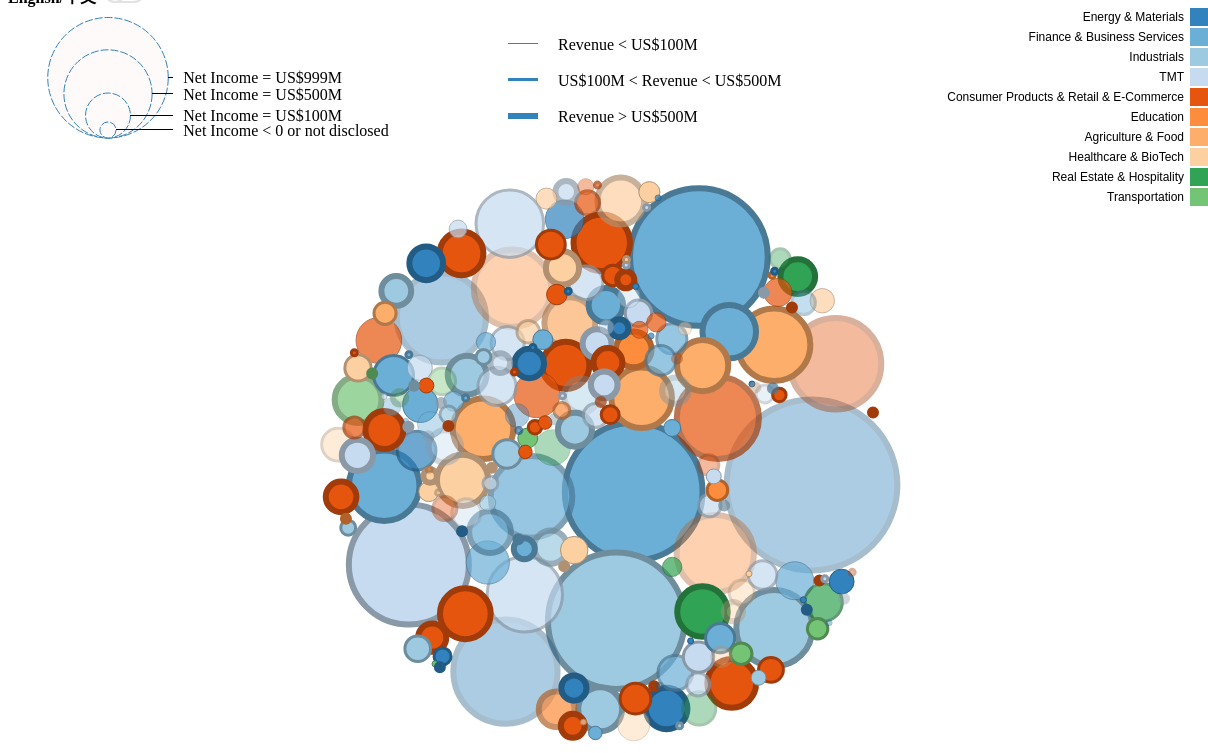
D3 v3 page, settled after 480 driven frames (8 s of simulated time); the page loaded 1 data file(s).


  (function(i,s,o,g,r,a,m){i['GoogleAnalyticsObject']=r;i[r]=i[r]||function(){
    (i[r].q=i[r].q||[]).push(arguments)},i[r].l=1*new Date();a=s.createElement(o),
    m=s.getElementsByTagName(o)[0];a.async=1;a.src=g;m.parentNode.insertBefore(a,m)
  })(window,document,'script','https://www.google-analytics.com/analytics.js','ga');

  ga('create', 'UA-17355070-1', 'auto');
  ga('send', 'pageview');

  
// ── src/bubble_chart.js


/* bubbleChart creation function. Returns a function that will
 * instantiate a new bubble chart given a DOM element to display
 * it in and a dataset to visualize.
 *
 * Organization and style inspired by:
 * https://bost.ocks.org/mike/chart/
 *
 */
function bubbleChart() {
  // Constants for sizing
  var width = 1200;
  var height = 900;

  // tooltip for mouseover functionality
  var tooltip = floatingTooltip('gates_tooltip', 240);

  // Locations to move bubbles towards, depending
  // on which view mode is selected.
  var center = { x: width / 2, y: height / 2 };

  // Used when setting up force and
  // moving around nodes
  var damper = 0.10;

  // These will be set in create_nodes and create_vis
  var svg = null;
  var bubbles = null;
  var nodes = [];

  // Charge function that is called for each node.
  // Charge is proportional to the diameter of the
  // circle (which is stored in the radius attribute
  // of the circle's associated data.
  // This is done to allow for accurate collision
  // detection with nodes of different sizes.
  // Charge is negative because we want nodes to repel.
  // Dividing by 8 scales down the charge to be
  // appropriate for the visualization dimensions.
  function charge(d) {
    return -Math.pow(d.radius, 2.0)/10;
  }

  // Here we create a force layout and
  // configure it to use the charge function
  // from above. This also sets some contants
  // to specify how the force layout should behave.
  // More configuration is done below.
  var force = d3.layout.force()
    .size([width, height])
    .charge(charge)
    .gravity(-0.01)
    .friction(0.9);

  
  // Nice looking colors - no reason to buck the trend
  var fillColor = d3.scale.category20c();
  // console.log(fillColor);
  // function colores_google(n) {
  //   var colores_g = ["#3366cc", "#dc3912", "#ff9900", "#109618", "#990099", "#0099c6", "#dd4477", "#66aa00", "#b82e2e", "#316395", "#994499", "#22aa99", "#aaaa11", "#6633cc", "#e67300", "#8b0707", "#651067", "#329262", "#5574a6", "#3b3eac"];
  //   var colores_g = ["#3366cc", "#dc3912", "#ff9900", "#109618", "#990099", "#0099c6", "#dd4477", "#66aa00", "#b82e2e", "#316395", "#994499", "#22aa99", "#aaaa11", "#6633cc", "#e67300", "#8b0707", "#651067", "#329262", "#5574a6", "#3b3eac"];
  //   return colores_g[n % colores_g.length];
  // }
  // var fillColor = d3.scale.ordinal()
  //   .domain(['low', 'medium', 'high'])
  //   .range(['#d84b2a', '#beccae', '#7aa25c']);

  // Sizes bubbles based on their area instead of raw radius
  var radiusScale = d3.scale.pow()
    .exponent(0.5)
    .range([5, 60]);

  /*
   * This data manipulation function takes the raw data from
   * the CSV file and converts it into an array of node objects.
   * Each node will store data and visualization values to visualize
   * a bubble.
   *
   * rawData is expected to be an array of data objects, read in from
   * one of d3's loading functions like d3.csv.
   *
   * This function retrt142dsfdsaf8677jjrtyvdwhbnadfkcurns the new node array, with a node in that
   * array for each element in the rawData input.
   */
  var industries = [];
  var legend = legend || {};
  var legend_radius = legend_radius || {};
  var legend_stroke = legend_stroke || {};
  var labels = labels || {};

  // Hide Language Switching when click Language button.
  $("#lang_sw").on('change',function(){
    lang_flag = $(this).is(":checked")?"cn":"en";
    $("#all").html(translate("all",lang_flag))
    $("#industry").html(translate("industry",lang_flag));
    $("#netincome").html(translate("netincome",lang_flag));
    $("#scores").html(translate("scores",lang_flag));
    changeLegend(false);
    labels.text(function(d){
      return translate(industries[d], lang_flag);
    });
  });

  // Hide Tooltip when clicking close button.
  $('body').on('click','.tooltip .close_btn', function(e){
      // Reset node size
      svg.selectAll('.bubble')
          .classed('active', false)
          .transition()
          .ease(d3.easeElastic)
          .delay(0)
          .duration(1000)
          .attr('r', function (d) {
            return d.radius;
          })
          .attr('stroke', function(d){return d3.rgb(fillColor(d.group)).darker();});
      tooltip.hideTooltip();
  });
  
  function changeLegend(flg)
  {
    if (flg){
      legend.append("rect")
                .attr("x", width - 18)
                .attr("width", 18)
                .attr("height", 18)
                .style("fill", fillColor);

      legend.append("text")
                .attr("x", width - 24)
                .attr("y", 9)
                .attr("dy", ".35em")
                .style("text-anchor", "end")
                .text(function (d) {  var lang = $("#lang_sw").is(":checked")?"cn":"en"; return translate(industries[d].toLowerCase(), lang); } );
   
     // var legend_scale = d3.scale.sqrt()
     //            .domain([0, 1000000])
     //            .range([0, 100])
     //  legend_scale.domain([0,1000000])

      var formatSI = d3.format('s')
      var formatCurrencySI = function(d) { 
        if (d == 3) return 'Net Income < 0 or not disclosed'
        else return 'Net Income = US$' + d + 'M';
      }

      var circleKey = circleLegend()
          .scale(radiusScale)
          .tickValues([3, 100, 500, 999])
          .tickFormat(formatCurrencySI)
          .tickPadding(10)
          .orient("right") //default

      svg.append('g')
        .attr('transform', 'translate(100, 130)')
        .call(circleKey)

      legend_stroke
                      .append("rect")
                      .attr("x", 500)
                      .attr("y", function(d){return 20 + d.id*15})
                      .attr("width" , 30)
                      .attr("height" , function(d){ return d.size;})
                      .style("fill", "rgb(49, 130, 189)")
      legend_stroke.append("text")
                      .attr("x", 550)
                      .attr("y", function(d){return 20 + d.id*15 + d.id })
                      .attr("dy", ".35em")
                      .style("text-anchor", "start")
                      .text(function(d){return d.value;});


    } else {
      legend.select("text")
                .text(function (d) {  var lang = $("#lang_sw").is(":checked")?"cn":"en"; return translate(industries[d].toLowerCase(), lang); } );
    }

  }
  function createNodes(rawData) {
    // Use map() to convert raw data into node data.
    // Checkout http://learnjsdata.com/ for more on
    // working with data.

    var group_count = 0;
    var co_ord = [];

    rawData = rawData.filter(item => parseInteger(item["Net income (US$M)"])!=0);
    rawData = rawData.filter(item => item["Industries"].replace(/\s*$/,'')!='');

    for (var el in rawData)
    {
      rawData[el].id = el;
      // debugger;
      rawData[el].Industries = rawData[el].Industries.replace(/\s*$/,'');
      rawData[el].Industries =  rawData[el].Industries.toUpperCase();
      if (industries.indexOf(rawData[el].Industries) == -1)
      {
        industries.push(rawData[el].Industries);
        rawData[el].group = group_count;
        co_ord[rawData[el].group] = 1;
        group_count++;
      }
      else
      {
        rawData[el].id = el;
        rawData[el].group = industries.indexOf(rawData[el].Industries);
        co_ord[rawData[el].group]++;
      }
    }

    var myNodes = rawData.map(function (d) {
      var netincome = parseInteger(d["Net income (US$M)"]);
      var revenue = parseInteger(d["Revenue (US$M)"]);
      var year = parseInt(d["Funded year"]);
      return {
        id: d.id,
        radius: (netincome<0)?3:radiusScale(netincome),
        value: netincome,
        revenue: revenue,
        year: year,
        description: d["Description"],
        name: d["Target company"],
        org: d.Industries,
        url: d.Website,
        group: d.group,
        x: Math.random() * width,
        y: Math.random() * height
      };
    });
    // sort them to prevent occlusion of smaller nodes.
    myNodes.sort(function (a, b) { return b.value - a.value; });
    

    return myNodes;
  }

  /*
   * Main entry point to the bubble chart. This function is returned
   * by the parent closure. It prepares the rawData for visualization
   * and adds an svg element to the provided selector and starts the
   * visualization creation process.
   *
   * selector is expected to be a DOM element or CSS selector that
   * points to the parent element of the bubble chart. Inside this
   * element, the code will add the SVG continer for the visualization.
   *
   * rawData is expected to be an array of data objects as provided by
   * a d3 loading function like d3.csv.
   */
  var chart = function chart(selector, rawData) {
    // Use the max total_amount in the data as the max in the scale's domain
    // note we have to ensure the total_amount is a number by converting it
    // with `+`.
    var maxAmount = d3.max(rawData, function (d) { return parseInt(d["Net income (US$M)"]); });
    radiusScale.domain([0, maxAmount]);

    nodes = createNodes(rawData);
    // Set the force's nodes to our newly created nodes array.
    force.nodes(nodes);

    // Create a SVG element inside the provided selector
    // with desired size.
    svg = d3.select(selector)
      .append('svg')
      .attr('width', width)
      .attr('height', height);

    // Bind nodes data to what will become DOM elements to represent them.
    bubbles = svg.selectAll('.bubble')
      .data(nodes, function (d) { return d.id; });
    // Create new circle elements each with class `bubble`.
    // There will be one circle.bubble for each object in the nodes array.
    // Initially, their radius (r attribute) will be 0.
    bubbles.enter().append('circle')
      .classed('bubble', true)
      .attr('r', 0)
      .attr('fill', function (d) { return fillColor(d.group); })
      .attr('stroke', function (d) { return d3.rgb(fillColor(d.group)).darker(); })
      .attr('stroke-width', function(d){
        if (d.revenue < 100)
        {
          return 1;
        }else if ((d.revenue >= 100) && (d.revenue <= 500))
        {
          return 3;
        }else if (d.revenue > 500)
        {
          return 6;
        }
      })
      .attr('opacity', function(d){
        var yr = parseInt(d.year);
        if (yr<2014)
        {
          return 1;
        }
        else if((yr >= 2014) && (yr < 2016 ) )
        {
          return 0.7;
        }
        else if(yr >= 2016)
        {
          return 0.4;
        }
      })
      .on('click', function(d){
        var node = this, d3Node = d3.select(node);
        if (d3Node.classed('active')) {
            // Reset node size
						svg.selectAll('.bubble')
                .classed('active', false)
                .transition()
								.ease(d3.easeElastic)
								.delay(0)
								.duration(1000)
								.attr('r', function (d) {
									return d.radius;
								})
            hideDetail(d,this);
				}
				// If node is selected for first time
				else {
						// Change selected node to 'active'
						// Enlarge selected node, shrink all others
						svg.selectAll('.bubble')
              .classed('active', false)
              .transition()
							.ease(d3.easeElastic)
							.delay(0)
							.duration(800)
							.attr('r', function (d) {
								return (this === node) ? d.radius * 1.1 : d.radius;
							})
            d3Node.classed('active', true)
            showDetail(d, this);
    		}

      });
      // .on('mouseover', showDetail) 
      // .on('mouseout', hideDetail);

    // Fancy transition to make bubbles appear, ending with the
    // correct radius
    bubbles.transition()
      .duration(1000)
      .attr('r', function (d) { return d.radius; });


    legend = svg.selectAll(".legend")
      .data(fillColor.domain())
      .enter().append("g")
      .attr("class", "legend")
      .attr("transform", function (d, i) { return "translate(0," + i * 20 + ")"; });

    legend_stroke = svg.selectAll(".stroke_legend")
      .data(stroke_lg)
      .enter().append("g")
      .attr("class", "stroke_legend")
      .attr("transform", function (d, i) { return "translate(0," + i * 20 + ")"; });
    changeLegend(true);

    // Set initial layout to single group.
    // splitByNetIncome();
    groupAll();
  };

  /*
   * Sets visualization in "single group mode".
   */
  function groupAll() {
    hideIndividualLabels();
    // svg.attr("height", 900); 
    force.on('tick', function (e) {
      bubbles.each(moveToCenter(e.alpha))
        .attr('cx', function (d) { return d.x; })
        .attr('cy', function (d) { return d.y; });
    });

    force.start();
  }

  /*
   * Helper function for "single group mode".
   * Returns a function that takes the data for a
   * single node and adjusts the position values
   * of that node to move it toward the center of
   * the visualization.
   */
  function moveToCenter(alpha) {
    return function (d) {
      d.x = d.x + (center.x - d.x) * damper * alpha;
      d.y = d.y + (center.y - d.y) * damper * alpha;
    };
  }

  /*
   * Sets visualization in "split by Net Income mode".
   */
  function splitByNetIncome() {
    showIndividualLabels(2);
    svg.attr("height", 1100);
    force.on('tick', function (e) {
      bubbles.each(moveToNetIncome(e.alpha))
        .attr('cx', function (d) { return d.x; })
        .attr('cy', function (d) { return d.y; });
    });

    force.start();
  }

  /*
   * Helper function for "split by Net Income mode".
   * Returns a function that takes the data for a
   * single node and adjusts the position values
   * of that node to move it the year center for that
   * node.
   */
  function moveToNetIncome(alpha) {
    return function (d) {
      var gn = 0;
      // if (d.value <0) gn = 0; else
      if (d.value >0 &&  d.value<=20) gn = 1;
      else if (d.value > 20 && d.value <= 50) gn = 2;
      else if (d.value > 50 && d.value <= 100) gn = 3;
      else if (d.value > 100) gn = 4;

      var target = netIncomeCenterPos[gn];
      d.x = d.x + (target.x - d.x) * damper * alpha ;
      d.y = d.y + (target.y - d.y) * damper * alpha ;
      // console.log(d);      
    };
  }

  /*
   * Sets visualization in "split by Industry mode".
   */

  function splitByIndustry() {
    showIndividualLabels(1);
    svg.attr("height", 1100);
    force.on('tick', function (e) {
      bubbles.each(moveToIndustries(e.alpha))
        .attr('cx', function (d) { return d.x; })
        .attr('cy', function (d) { return d.y; });
    });

    force.start();
  }

  /*
   * Helper function for "split by Industry mode".
   * Returns a function that takes the data for a
   * single node and adjusts the position values
   * of that node to move it the year center for that
   * node.
   */
  function moveToIndustries(alpha) {
    return function (d) {
      var target = coordinates[d.group];
      d.x = d.x + (target.x - d.x) * damper * alpha ;
      d.y = d.y + (target.y - d.y) * damper * alpha ;
      // console.log(d);      
    };
  }

  /*
   * Sets visualization in "split by Serra Scores mode".
   */
  function splitBySerraScores() {
    showIndividualLabels(3);
    svg.attr("height", 1100);
    force.on('tick', function (e) {
      bubbles.each(moveToSerraScores(e.alpha))
        .attr('cx', function (d) { return d.x; })
        .attr('cy', function (d) { return d.y; });
    });

    force.start();
  }

  /*
   * Helper function for "split by Industry mode".
   * Returns a function that takes the data for a
   * single node and adjusts the position values
   * of that node to move it the year center for that
   * node.
   */
  function moveToSerraScores(alpha) {
    return function (d) {
      var gn = 0
      if (d.year < 2014) gn = 0;
      else if (d.year >= 2014 && d.year < 2016) gn = 1;
      else if (d.year >= 2016) gn = 2;
      var target = scoresCenterPos[gn];
      d.x = d.x + (target.x - d.x) * damper * alpha ;
      d.y = d.y + (target.y - d.y) * damper * alpha ;
      // console.log(d);      
    };
  }



  /*
   * Hides Year title displays.
   */
  function hideIndividualLabels() {
    svg.selectAll('.industries').remove();
    svg.selectAll('.netincomes').remove();
    svg.selectAll('.scores').remove();
  }

  /*
   * Shows Year title displays.
   */
  function showIndividualLabels(nInd) {
    // Another way to do this would be to create
    // the year texts once and then just hide them.
    if (nInd == 1)
    {
      svg.selectAll('.netincomes').remove();      
      svg.selectAll('.scores').remove();      
      var groupData = d3.keys(industries);
      labels = svg.selectAll('.industries')
        .data(groupData);

      labels.enter().append('text')
        .attr('class', 'industries')
        .attr('x', function (d) { return lbl_coordinates[d].x; })
        .attr('y', function (d) { return lbl_coordinates[d].y; })
        .attr('text-anchor', 'middle')
        .text(function (d) {  var lang = $("#lang_sw").is(":checked")?"cn":"en"; return translate(industries[d].toLowerCase(),lang); });
    }
    else if (nInd == 2)
    {
      svg.selectAll('.industries').remove();
      svg.selectAll('.scores').remove();
      // svg.selectAll('.netincomes').remove();
      labels = svg.selectAll('.netincomes')
        .data(lbl_netIncome);
      labels.enter().append('text')
        .attr('class', 'netincomes')
        .attr('x', function(d){ return d.x;})
        .attr('y', function(d){ return d.y;})
        .attr('text-anchor', 'middle')
        .text(function(d){ var lang = $('#lang_sw').is(":checked")?"cn":"en"; return translate(d.value, lang);});
    }
    else if (nInd == 3)
    {
      svg.selectAll('.industries').remove();
      svg.selectAll('.netincomes').remove();
      labels = svg.selectAll('.scores')
        .data(lbl_scores);
      labels.enter().append('svg:image')
        .attr('class', 'scores')
        .attr('x', function(d){ return d.x;})
        .attr('y', function(d){ return d.y;})
        .attr('text-anchor', 'middle')
        .attr('xlink:href',function(d){ return 'img/star-'+d.id+'.png'})
        .attr('width',function(d){ return d.id*20})
        .attr('height',20)
        .attr('title',function(d){ var lang = $('#lang_sw').is(":checked")?"cn":"en"; return translate(d.value.toLowerCase(), lang);});
    }
  }


  /*
   * Function called on mouseover to display the
   * details of a bubble in the tooltip.
   */
  function showDetail(d, obj) {
    // change outline to indicate hover state.
    d3.selectAll('.bubble')
      .attr('stroke', function(d){
        if (this == obj)
          return 'black';
        else
          return d3.rgb(fillColor(d.group)).darker();
      });
    var lang = $("#lang_sw").is(":checked")?"cn":"en";
    var content = '<button class="close_btn">X</button>'+
                  '<span class="name">'+translate('Target Company', lang)+': </span><span class="value">' +
                  d.name +
                  '</span><br/>' +
                  '<span class="name">'+translate('Description', lang)+': </span><span class="value">' +
                  d.description +
                  '</span><br/>' +
                  '<span class="name">'+translate('Industries', lang)+': </span><span class="value">' +
                  translate(d.org.toLowerCase(), lang) +
                  '</span><br/>' +
                  '<span class="name">'+translate('Year', lang)+': </span><span class="value">' +
                  d.year +
                  '</span><br/>' +
                  '<span class="name">'+translate('Revenue US$M', lang)+': </span><span class="value">' +
                  d.revenue + ' US$M' +
                  '</span><br/>' +
                  '<span class="name">'+translate('Net Income US$M', lang)+': </span><span class="value">' +
                  d.value + '   US$M' +
                  '</span><br/>' + 
                  '<span class="name">'+translate('Web Site', lang)+': </span><span class="value"><a href="'+
                  url2link(d.url)+'" target="_blank">' + url2link(d.url) +
                  '</a></span>';
    tooltip.showTooltip(content, d3.event);
  }

  /*
   * Hides tooltip
   */
  function hideDetail(d, obj) {
    // reset outline
    d3.select(obj)
      .attr('stroke', d3.rgb(fillColor(d.group)).darker());

    tooltip.hideTooltip();
  }

  /*
   * Externally accessible function (this is attached to the
   * returned chart function). Allows the visualization to toggle
   * between "single group" and "split by year" modes.
   *
   * displayName is expected to be a string and either 'year' or 'all'.
   */
  chart.toggleDisplay = function (displayName) {
    if (displayName === 'all')
    {
      groupAll();
    }
    else if (displayName === 'industry') {
      splitByIndustry();
    } 
    else if (displayName === 'netincome') {
      splitByNetIncome();
    }
    else if (displayName === 'scores') {
      splitBySerraScores();
    }
  };

  // return the chart function from closure.
  return chart;
}

/*
 * Below is the initialization code as well as some helper functions
 * to create a new bubble chart instance, load the data, and display it.
 */

var myBubbleChart = bubbleChart();

/*
 * Function called once data is loaded from CSV.
 * Calls bubble chart function to display inside #vis div.
 */
function display(error, data) {
  if (error) {
    console.log(error);
  }

  myBubbleChart('#vis', data);
}

/*
 * Sets up the layout buttons to allow for toggling between view modes.
 */
function setupButtons() {
  d3.select('#toolbar')
    .selectAll('.button')
    .on('click', function () {
      // Remove active class from all buttons
      d3.selectAll('.button').classed('active', false);
      // Find the button just clicked
      var button = d3.select(this);

      // Set it as the active button
      button.classed('active', true);

      // Get the id of the button
      var buttonId = button.attr('id');

      // Toggle the bubble chart based on
      // the currently clicked button.
      myBubbleChart.toggleDisplay(buttonId);
    });
}


// Load the data.
d3.csv('data/data_new.csv', display);

// setup the buttons.
setupButtons();

/* parse integer function */
function parseInteger(nStr)
{
  var nRet = 0;
  if (nStr == undefined || nStr == '') nStr = '0';
  nRet = nStr.replace(/\,/g , ''); // 1125, but a string, so convert it to number
  nRet = parseInt(nRet , 10); 
  return nRet;
}

// ── src/circle_legend.js
var circleLegend = function() {
  'use strict';

  var scale,
      orient = 'left',
      tickPadding = 3,
      tickExtend = 5,
      tickArguments_ = [10],
      tickValues = null,
      tickFormat_,
      ε = 1e-6;


  function key(selection) {
    selection.each(function() {
      var g = d3.select(this);

      g.attr('class', 'circle-legend');

      // Stash a snapshot of the new scale, and retrieve the old snapshot.
      var scale0 = this.__chart__ || scale,
          scale1 = this.__chart__ = scale.copy();

      // Ticks, or domain values for ordinal scales.
      var ticks = tickValues == null ? (scale.ticks ? scale.ticks.apply(scale, tickArguments_) : scale.domain()) : tickValues,
          ticks = ticks.slice().filter(function(d) { return d > 0 }).sort(d3.descending),
          tickFormat = tickFormat_ == null ? (scale.tickFormat ? scale.tickFormat.apply(scale, tickArguments_) : String) : tickFormat_,
          tick = g.selectAll('.tick').data(ticks, scale1),
          tickEnter = tick.enter().insert('g', '.tick').attr('class', 'tick').style('opacity', ε),
          tickExit = d3.transition(tick.exit()).style('opacity', ε).remove(),
          tickUpdate = d3.transition(tick.order()).style('opacity', 1),
          tickTransform;

      tickEnter.each(function(tick) {
        var gg = d3.select(this);

        var tickText = tickFormat(tick);

        if (!tickText) return;

        gg.append('circle')
          .attr('cx', 0)
          .attr('cy', 0)
          .attr('r', scale(tick));

        gg.append('line')
          .attr('y1', 0)
          .attr('y2', 0)
          .attr('stroke', '#000')
          .text(tick);

        gg.append('text')
          .attr('dy', '.35em')
          .style('text-anchor', 'left' == orient ? 'end' : 'start')
          .text(tickText);

      });
      tickEnter.call(d3_svg_legend, scale0);
      tickUpdate.call(d3_svg_legend, scale1);
      tickExit.call(d3_svg_legend, scale1);

      function d3_svg_legend(selection, scale) {
        selection.select('circle')
          .attr('r', scale);

        var x2 = scale(ticks[0]) + tickExtend;
        var sign = 'left' == orient ? -1 : 1;

        selection.select('text')
          .attr('transform', 'translate(' + (x2 + tickPadding) * sign + ', 0)');

        selection.select('line')
          .attr('x1', function(d) { return scale(d) * sign })
          .attr('x2', x2 * sign);

        selection.attr('transform', function(d) { return 'translate(0,' + -scale(d) + ')'; });
      }

    });
  }

  key.scale = function(value) {
    if (!arguments.length) return scale;
    scale = value;
    return key;
  };

  key.orient = function(value) {
    if (!arguments.length) return orient;
    orient = value;
    return key;
  };

  key.ticks = function() {
    if (!arguments.length) return tickArguments_;
    tickArguments_ = arguments;
    return key;
  };

  key.tickFormat = function(x) {
    if (!arguments.length) return tickFormat_;
    tickFormat_ = x;
    return key;
  };

  key.tickValues = function(x) {
    if (!arguments.length) return tickValues;
    tickValues = x;
    return key;
  };

  key.tickPadding = function(x) {
    if (!arguments.length) return tickPadding;
    tickPadding = +x;
    return key;
  };

  key.tickExtend = function(x) {
    if (!arguments.length) return tickExtend;
    tickExtend = +x;
    return key;
  };

  key.width = function(value) {
    if (!arguments.length) return width;
    width = value;
    return key;
  };

  key.height = function(value) {
    if (!arguments.length) return height;
    height = value;
    return key;
  };

  return key;
};
// ── src/constant.js
// [88, 134, 83, 32, 105, 180, 37, 17, 1, 16, 130, 5, 1]
/* Industry Co - Ordinate */
// var coordinates = [
//                 {x:300, y:550},   // 0
//                 {x:500, y:350},   // 1
//                 {x:500, y:550},   // 2
//                 {x:900, y:550},    // 3
//                 {x:900, y:350},    // 4
//                 {x:300, y:350},   // 5
//                 {x:700, y:550},   // 6
//                 {x:300, y:750},   // 7
//                 {x:750, y:790},   // 8
//                 {x:500, y:750},   // 9
//                 {x:700, y:350},   // 10
//                 {x:650, y:750},   // 11
//               ];

var coordinates = [
                {x:300, y:350},   // 0
                {x:500, y:350},   // 1
                {x:700, y:350},   // 2
                {x:900, y:350},    // 3
                {x:300, y:550},    // 4
                {x:500, y:550},   // 5
                {x:700, y:550},   // 6
                {x:900, y:550},   // 7
                {x:300, y:780},   // 8
                {x:500, y:780},   // 9
                {x:700, y:780},   // 10
                {x:950, y:780},   // 11
              ];

var lbl_coordinates = [
                {x:200, y:430},   // 0
                {x:480, y:430},   // 1
                {x:800, y:430},   // 2
                {x:1050, y:430},   // 3
                {x:200, y:780},   // 4
                {x:480, y:780},   // 5
                {x:800, y:780},   // 6
                {x:1050, y:780},   // 7
                {x:200, y:1050},   // 8
                {x:480, y:1050},   // 9
                {x:800, y:1050},   // 10
                {x:1050, y:1050},  // 11
              ];
// var lbl_coordinates = [
//                 {x:200, y:780},   // 0
//                 {x:530, y:450},   // 1
//                 {x:500, y:780},   // 2
//                 {x:1050, y:780},   // 3
//                 {x:1050, y:450},   // 4
//                 {x:200, y:450},   // 5
//                 {x:800, y:780},   // 6
//                 {x:200, y:1000},   // 7
//                 {x:830, y:1000},   // 8
//                 {x:500, y:1000},   // 9
//                 {x:800, y:450},   // 10
//                 {x:1050, y:1000},  // 11
//                 {x:1050, y:1000}   // 12
//               ];
/* Show By Net Income */
/*
*   x : Net Income
*   x < 0 
*   0 < x <= 20 
*   20 < x <= 50 
*   50 < x <= 100 
*   x > 100 
*/
var netIncomeCenterPos = [
  {x: 270,y: 350},
  {x: 380,y: 350},
  {x: 550,y: 350},
  {x: 720,y: 350},
  {x: 850,y: 350},
];
var lbl_netIncome = [
  {x: 100,y: 600, value:"Net Income < 0"},
  {x: 250,y: 600, value:"0 < Net Income <= $20"},
  {x: 450,y: 600, value:"$20 < Net Income <= $50"},
  {x: 650,y: 600, value:"$50 < Net Income <= $100"},
  {x: 950,y: 600, value:"Net Income > $100"}
];

var stroke_lg = [
  {id:1, size: 1, value :"Revenue < US$100M"},
  {id:2,size: 3, value :"US$100M < Revenue < US$500M"},
  {id:3,size: 6, value :"Revenue > US$500M"}
]

// var opacity_lg = [
//   {size: 0.4, value = "Year >= 2016"},
//   {size: 0.7, value = "2014 <= Year < 2016"},
//   {size: 1, value =   "Year < 2014"}
// ]
/* Show By Scores */

var scoresCenterPos = [
  {x: 350,y: 350},
  {x: 650,y: 350},
  {x: 850,y: 350}
];
var lbl_scores = [
  {id:3, x: 250,y: 600, value:"Year < 2014"},
  {id:2, x: 650,y: 600, value:"2014 <= Year < 2016"},
  {id:1, x: 950,y: 600, value:"Year >= 2016"}
];


/* color pallette */
var colors = ["#f44336" ,"#e91e63" ,"#9c27b0" ,"#673ab7" ,"#3f51b5" ,"#2196f3" ,"#03a9f3" ,"#00bcd4" ,"#009688" ,"#4caf50" ,"#8bc34a" ,"#cddc39" ,"#ffeb3b" ,"#ffc107" ,"#ff9800" ,"#ff5722" ,"#795548" ,"#9e9e9e" ,"#607d8b"];
var border_colors = ["#f44336" ,"#e91e63" ,"#9c27b0" ,"#673ab7" ,"#3f51b5" ,"#2196f3" ,"#03a9f3" ,"#00bcd4" ,"#009688" ,"#4caf50" ,"#8bc34a" ,"#cddc39" ,"#ffeb3b" ,"#ffc107" ,"#ff9800" ,"#ff5722" ,"#795548" ,"#9e9e9e" ,"#607d8b"];

/* Translate Function */

function translate(str, lang)
{
  var localstr  = []

  localstr["cn"] = {
    "target"    : "公司",
    "industries": "产业",
    "revenue"   : "营收",
    "all"       : "所有的项目",
    "industry"  : "按产业别",
    "netincome" : "按净利的大小",
    "scores"    : "独家项目热度预测 ",
    "finance & business services" : "金融 & 商务服务",
    "healthcare & biotech"  : "医疗保健 & 生物技术",
    "consumer products & retail & e-commerce" : "消费品 & 零售 & 电子商务",
    "agriculture & food"  : "农业 & 食品",
    "industrials" : "工业",
    "energy & materials"  : "能源 & 矿业",
    "real estate & hospitality" : "房地产 & 酒店",
    "aerospace & defense" : " 航空 & 国防",
    "materials & chemicals"  : "材料 & 化学",
    "entertainment"  : "招待",
    "tmt" : "科技 & 电信 & 媒体",
    "transportation"  : "运输",
    "education" : "教育",
    "automotive"  : "自动化",
    "energy"  : "能量",
    "real estate"  : "房地产"
  };
  localstr["en"] = {
    "target"    : "Target",
    "industries": "Industry",
    "revenue"   : "Revenue",
    "all"       : "All Companies",
    "industry"  : "Targets By Industries",
    "netincome" : "Targets By Net Income",
    "scores"    : "Hot deals & Serra Scores",
    "finance & business services" : "Finance & Business Services",
    "healthcare & biotech"  : "Healthcare & BioTech",
    "consumer products & retail & e-commerce" : "Consumer Products & Retail & E-Commerce",
    "agriculture & food"  : "Agriculture & Food",
    "industrials" : "Industrials",
    "energy & materials"  : "Energy & Materials",
    "real estate & hospitality" : "Real Estate & Hospitality",
    "aerospace & defense" : "Aerospace & Defense",
    "materials & chemicals"  : "Materials & Chemicals",
    "entertainment"  : "Entertainment",
    "tmt" : "TMT",
    "transportation"  : "Transportation",
    "education" : "Education",
    "automotive"  : "Automotive",
    "energy"  : "Energy",
    "real estate"  : "Real Estate",

  };
  return (localstr[lang.toLowerCase()][str.toLowerCase()])?localstr[lang.toLowerCase()][str.toLowerCase()]:str;
}
function url2link(url)
{
  if (!/^https?:\/\//i.test(url)) {
    url = 'http://' + url;
  }
  return url;
}
String.prototype.capitalize = function(){
    return this.replace( /(^|\s)([a-z])/g , function(m,p1,p2){ return p1+p2.toUpperCase(); } );
};

// ── src/tooltip.js
/*
 * Creates tooltip with provided id that
 * floats on top of visualization.
 * Most styling is expected to come from CSS
 * so check out bubble_chart.css for more details.
 */
function floatingTooltip(tooltipId, width) {
  // Local variable to hold tooltip div for
  // manipulation in other functions.
  var tt = d3.select('body')
    .append('div')
    .attr('class', 'tooltip')
    .attr('id', tooltipId)
    .style('pointer-events', 'none');
  // Set a width if it is provided.
  if (width) {
    tt.style('width', width);
  }

  // Initially it is hidden.
  hideTooltip();

  /*
   * Display tooltip with provided content.
   *
   * content is expected to be HTML string.
   *
   * event is d3.event for positioning.
   */
  function showTooltip(content, event) {
    tt.style('opacity', 1.0)
      .html(content);

    updatePosition(event);
  }

  /*
   * Hide the tooltip div.
   */
  function hideTooltip() {
    tt.style('opacity', 0.0);
  }

  /*
   * Figure out where to place the tooltip
   * based on d3 mouse event.
   */
  function updatePosition(event) {
    var xOffset = 20;
    var yOffset = 10;

    var ttw = tt.style('width');
    var tth = tt.style('height');

    var wscrY = window.scrollY;
    var wscrX = window.scrollX;

    var curX = (document.all) ? event.clientX + wscrX : event.pageX;
    var curY = (document.all) ? event.clientY + wscrY : event.pageY;
    var ttleft = ((curX - wscrX + xOffset * 2 + ttw) > window.innerWidth) ?
                 curX - ttw - xOffset * 2 : curX + xOffset;

    if (ttleft < wscrX + xOffset) {
      ttleft = wscrX + xOffset;
    }

    var tttop = ((curY - wscrY + yOffset * 2 + tth) > window.innerHeight) ?
                curY - tth - yOffset * 2 : curY + yOffset;

    if (tttop < wscrY + yOffset) {
      tttop = curY + yOffset;
    }

    tt.style({ top: tttop + 'px', left: ttleft + 'px' });
  }

  return {
    showTooltip: showTooltip,
    hideTooltip: hideTooltip,
    updatePosition: updatePosition
  };
}


### data: data/data_new.csv, 120408 bytes — head not shown